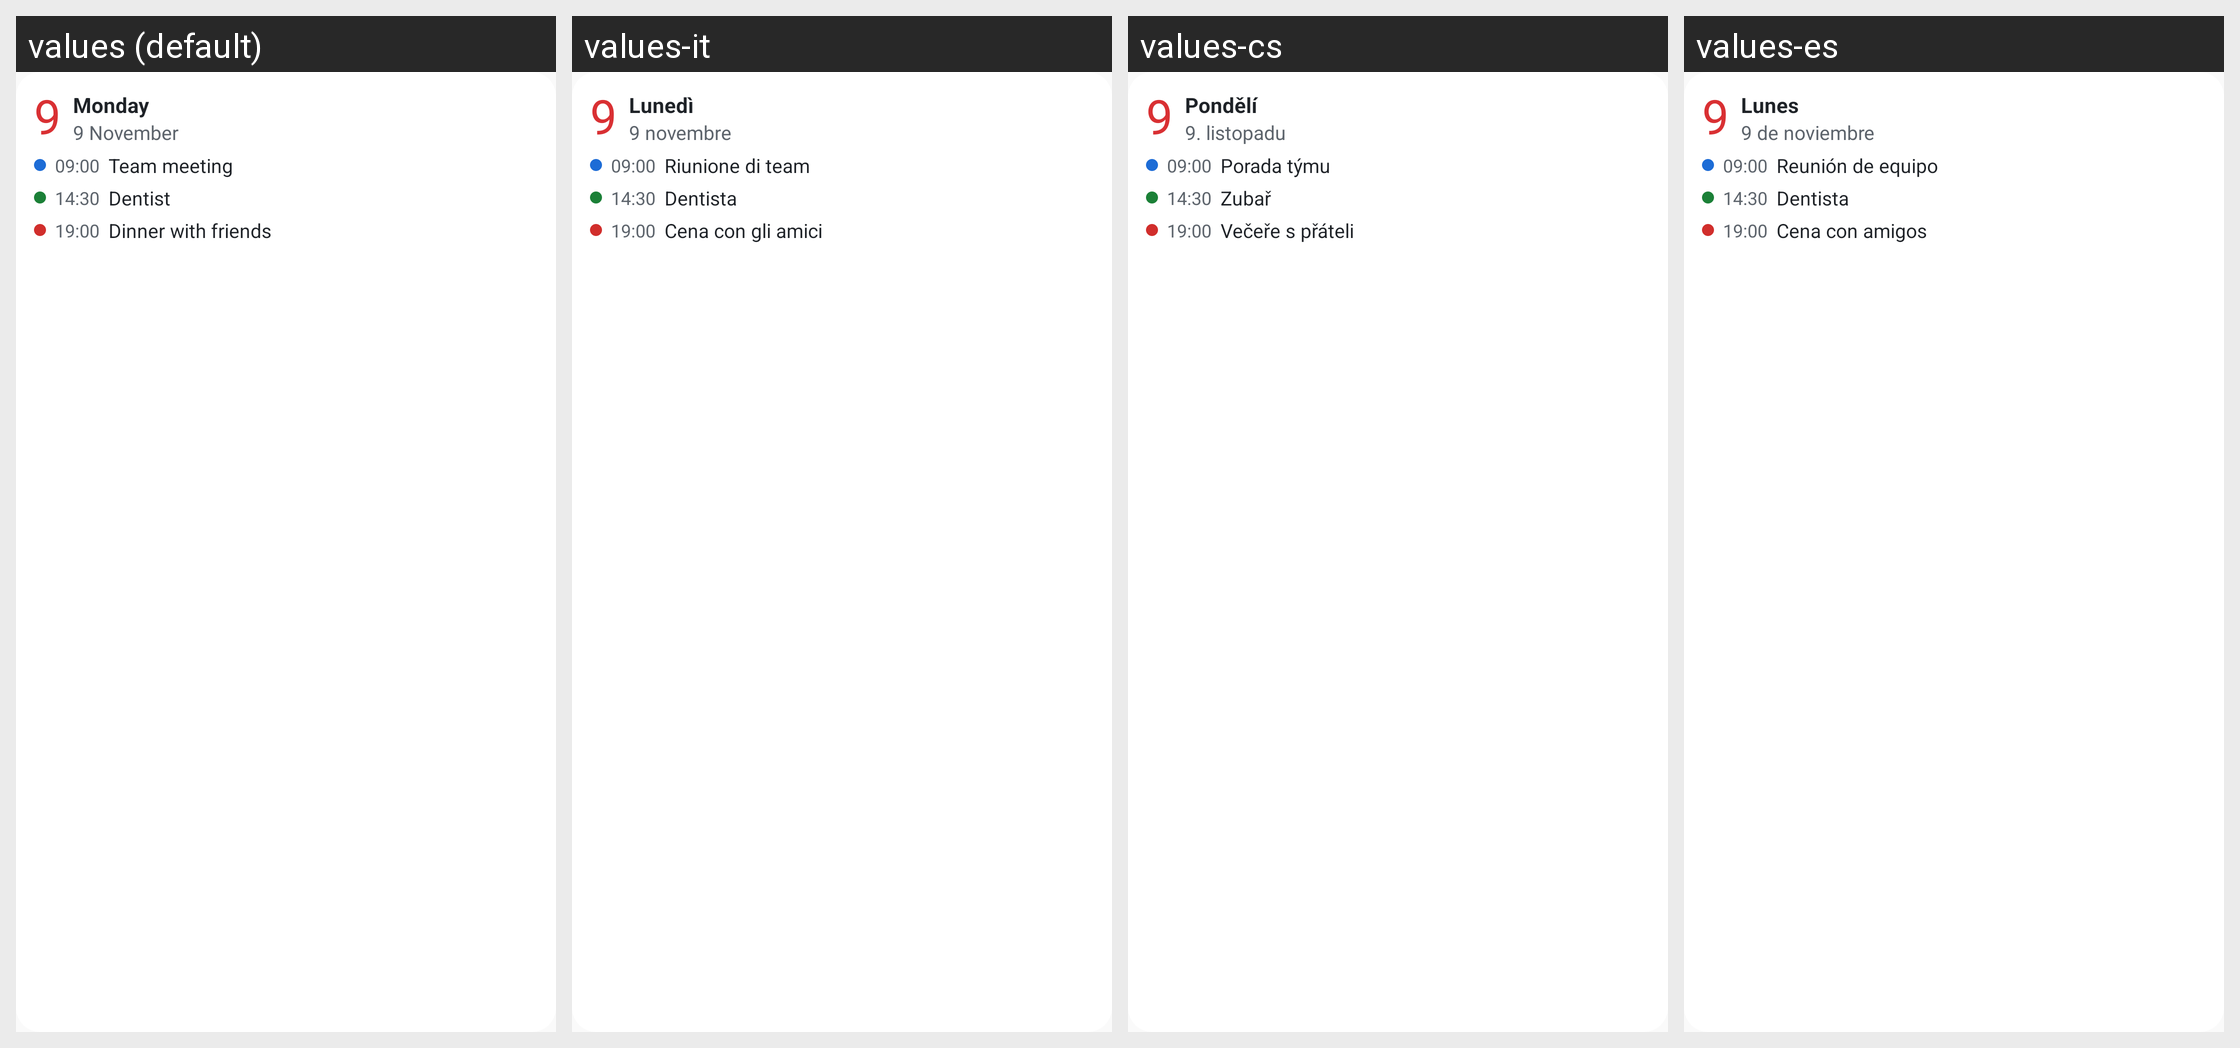

The same Android screen rendered under several of its app's locales, left to right. List the strings drawn on it with the default value and each locale's translation.
Android screen res/layout/widget_preview_today.xml rendered under 4 locales, left to right: values (default), values-it, values-cs, values-es. Device: Nexus 5 (rendered at 1080×1920; each locale shown at half size, 540×960, under a caption strip naming it); theme AppTheme.
Other locales in the repository, not shown: values-de, values-fr, values-nl, values-pl, values-pt-rBR, values-uk.
Strings drawn on this screen, with the default value and each locale's value (text and hints the layout hard-codes, and strings that could not be matched under every locale, appear in the picture but are not listed):

widget_sample_day
  values: 9
  values-it: 9  [not translated; the default value is used]
  values-cs: 9  [not translated; the default value is used]
  values-es: 9  [not translated; the default value is used]

widget_sample_weekday
  values: Monday
  values-it: Lunedì
  values-cs: Pondělí
  values-es: Lunes

widget_sample_date
  values: 9 November
  values-it: 9 novembre
  values-cs: 9. listopadu
  values-es: 9 de noviembre

widget_sample_start_1
  values: 09:00
  values-it: 09:00  [not translated; the default value is used]
  values-cs: 09:00  [not translated; the default value is used]
  values-es: 09:00  [not translated; the default value is used]

widget_sample_event_1
  values: Team meeting
  values-it: Riunione di team
  values-cs: Porada týmu
  values-es: Reunión de equipo

widget_sample_start_2
  values: 14:30
  values-it: 14:30  [not translated; the default value is used]
  values-cs: 14:30  [not translated; the default value is used]
  values-es: 14:30  [not translated; the default value is used]

widget_sample_event_2
  values: Dentist
  values-it: Dentista
  values-cs: Zubař
  values-es: Dentista

widget_sample_start_3
  values: 19:00
  values-it: 19:00  [not translated; the default value is used]
  values-cs: 19:00  [not translated; the default value is used]
  values-es: 19:00  [not translated; the default value is used]

widget_sample_event_3
  values: Dinner with friends
  values-it: Cena con gli amici
  values-cs: Večeře s přáteli
  values-es: Cena con amigos
